Photos from the image-classification dataset "data" in the GitHub repository leclercsimon74/Infection_Prediction_CPV. Its 3 classes are: check not infected, check out, checked infected.

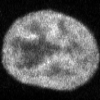
Label: check not infected

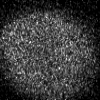
Label: check out

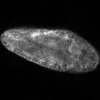
Label: check not infected

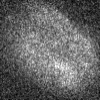
Label: check out

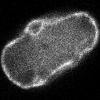
Label: checked infected

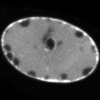
Label: checked infected
